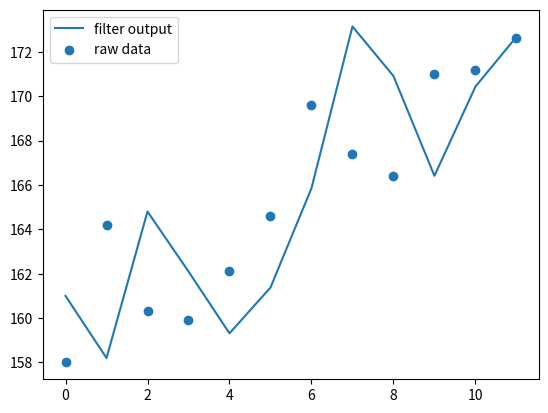

The matplotlib source for this figure:
import matplotlib.pyplot as plt

#g to update measurement, h to update measurement over time
def g_h_filter(data, x0, dx, g, h, dt):
    state = x0
    rate = dx
    predictions = []
    for d in data:
        state += rate*dt #update estimate
        predictions.append(state)
        error = d - state # measured_val - predicted_val
        rate += h*(error/dt) #rate + scale_factor * rate_error
        state += g*error # state + scale_factor * (measured_val - predicted_val), g higher if measured_val more accurate
    
    return predictions


weights = [158.0, 164.2, 160.3, 159.9, 162.1, 164.6, 
           169.6, 167.4, 166.4, 171.0, 171.2, 172.6]
data = g_h_filter(data=weights, x0=160., dx=1., g=6./10, h=2./3, dt=1.)
for i in range(len(data)):
    guess = weights[i]
    approx = data[i]
    print(f'error is ${round(abs(guess - approx), 2)} for guess of {guess} and filtered res of {round(approx, 2)}')

plt.plot([i for i in range(len(weights))], data, label="filter output")
plt.scatter([i for i in range(len(weights))], weights, label="raw data")
plt.legend()
plt.show()